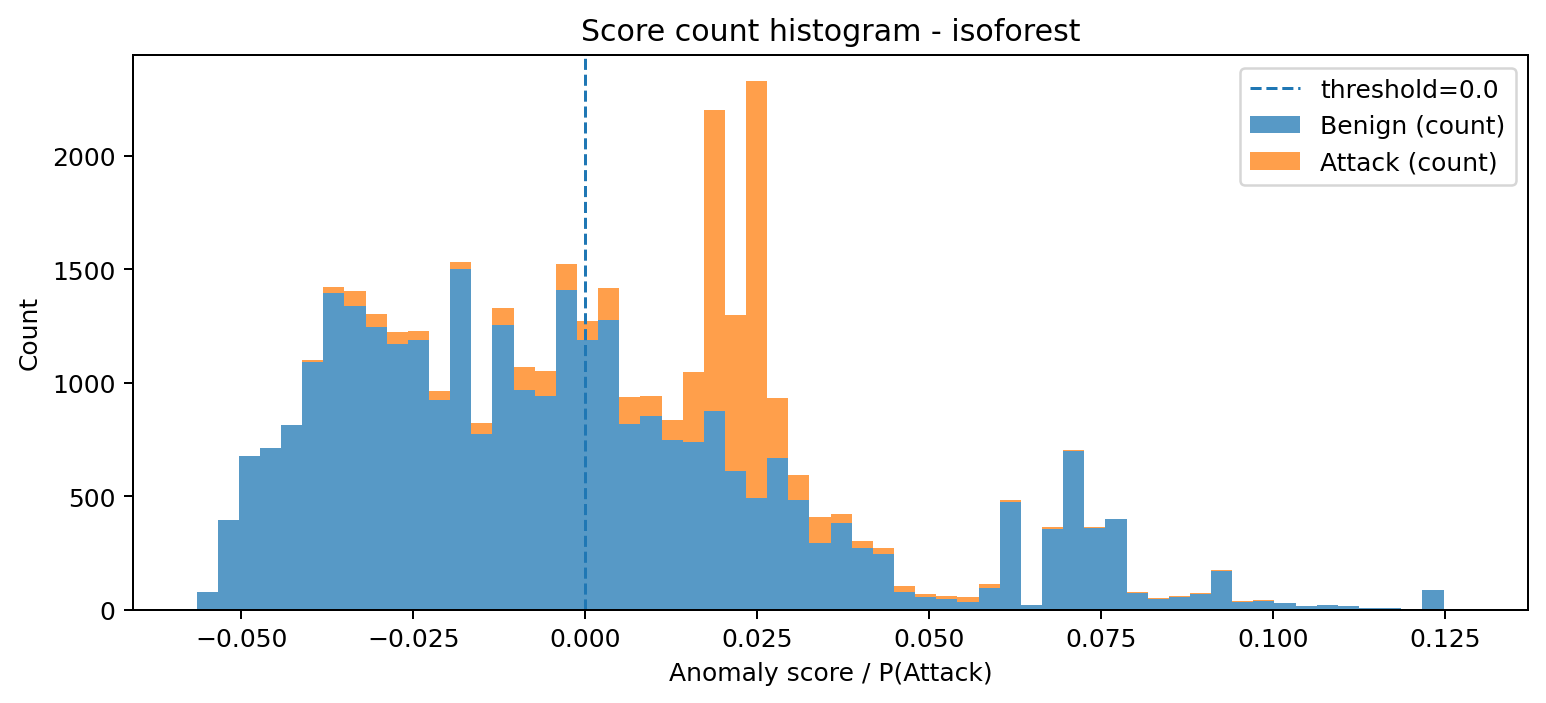

The data file committed next to this chart (first rows):
bin_left, bin_right, midpoint, count_benign, count_attack, count_total
-0.05653, -0.05346, -0.055, 79, 0, 79
-0.05346, -0.05039, -0.05192, 393, 0, 393
-0.05039, -0.04731, -0.04885, 678, 0, 678
-0.04731, -0.04424, -0.04577, 712, 0, 712
-0.04424, -0.04116, -0.0427, 812, 1, 813
-0.04116, -0.03809, -0.03963, 1091, 10, 1101
-0.03809, -0.03502, -0.03655, 1394, 28, 1422
-0.03502, -0.03194, -0.03348, 1337, 70, 1407
-0.03194, -0.02887, -0.03041, 1246, 57, 1303
-0.02887, -0.0258, -0.02733, 1172, 53, 1225
-0.0258, -0.02272, -0.02426, 1189, 41, 1230
-0.02272, -0.01965, -0.02119, 926, 36, 962
-0.01965, -0.01658, -0.01811, 1500, 35, 1535
-0.01658, -0.0135, -0.01504, 776, 48, 824
-0.0135, -0.01043, -0.01196, 1253, 77, 1330
-0.01043, -0.007355, -0.008891, 969, 101, 1070
-0.007355, -0.004281, -0.005818, 941, 109, 1050
-0.004281, -0.001207, -0.002744, 1411, 113, 1524
-0.001207, 0.001866, 0.0003295, 1190, 82, 1272
0.001866, 0.00494, 0.003403, 1277, 142, 1419
0.00494, 0.008014, 0.006477, 818, 120, 938
0.008014, 0.01109, 0.00955, 854, 86, 940
0.01109, 0.01416, 0.01262, 748, 87, 835
0.01416, 0.01723, 0.0157, 740, 306, 1046
0.01723, 0.02031, 0.01877, 875, 1330, 2205
0.02031, 0.02338, 0.02184, 612, 685, 1297
0.02338, 0.02646, 0.02492, 492, 1837, 2329
0.02646, 0.02953, 0.02799, 669, 263, 932
0.02953, 0.0326, 0.03107, 485, 107, 592
0.0326, 0.03568, 0.03414, 293, 115, 408
0.03568, 0.03875, 0.03721, 382, 40, 422
0.03875, 0.04182, 0.04029, 273, 30, 303
0.04182, 0.0449, 0.04336, 244, 27, 271
0.0449, 0.04797, 0.04643, 77, 25, 102
0.04797, 0.05104, 0.04951, 56, 14, 70
0.05104, 0.05412, 0.05258, 46, 14, 60
0.05412, 0.05719, 0.05565, 34, 20, 54
0.05719, 0.06027, 0.05873, 94, 19, 113
0.06027, 0.06334, 0.0618, 473, 11, 484
0.06334, 0.06641, 0.06488, 21, 0, 21
0.06641, 0.06949, 0.06795, 357, 7, 364
0.06949, 0.07256, 0.07102, 701, 3, 704
0.07256, 0.07563, 0.0741, 359, 3, 362
0.07563, 0.07871, 0.07717, 397, 3, 400
0.07871, 0.08178, 0.08024, 72, 3, 75
0.08178, 0.08485, 0.08332, 48, 3, 51
0.08485, 0.08793, 0.08639, 56, 5, 61
0.08793, 0.091, 0.08946, 69, 4, 73
0.091, 0.09408, 0.09254, 172, 1, 173
0.09408, 0.09715, 0.09561, 34, 3, 37
0.09715, 0.1002, 0.09869, 38, 2, 40
0.1002, 0.1033, 0.1018, 27, 2, 29
0.1033, 0.1064, 0.1048, 16, 0, 16
0.1064, 0.1094, 0.1079, 18, 0, 18
0.1094, 0.1125, 0.111, 16, 0, 16
0.1125, 0.1156, 0.1141, 5, 2, 7
0.1156, 0.1187, 0.1171, 6, 0, 6
0.1187, 0.1217, 0.1202, 0, 0, 0
0.1217, 0.1248, 0.1233, 85, 0, 85
0.1248, 0.1279, 0.1263, 1, 0, 1
